Photos from the image-classification dataset "data" in the GitHub repository ansh-bajaj1/Smart-E-Waste-Classification-and-Recycling-Assistant. Its 4 classes are: charger cable, circuit board, earphones, mobile phone.

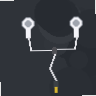
Label: earphones

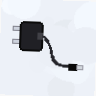
Label: charger cable

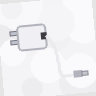
Label: charger cable

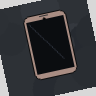
Label: mobile phone

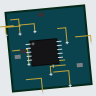
Label: circuit board

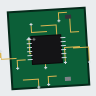
Label: circuit board
